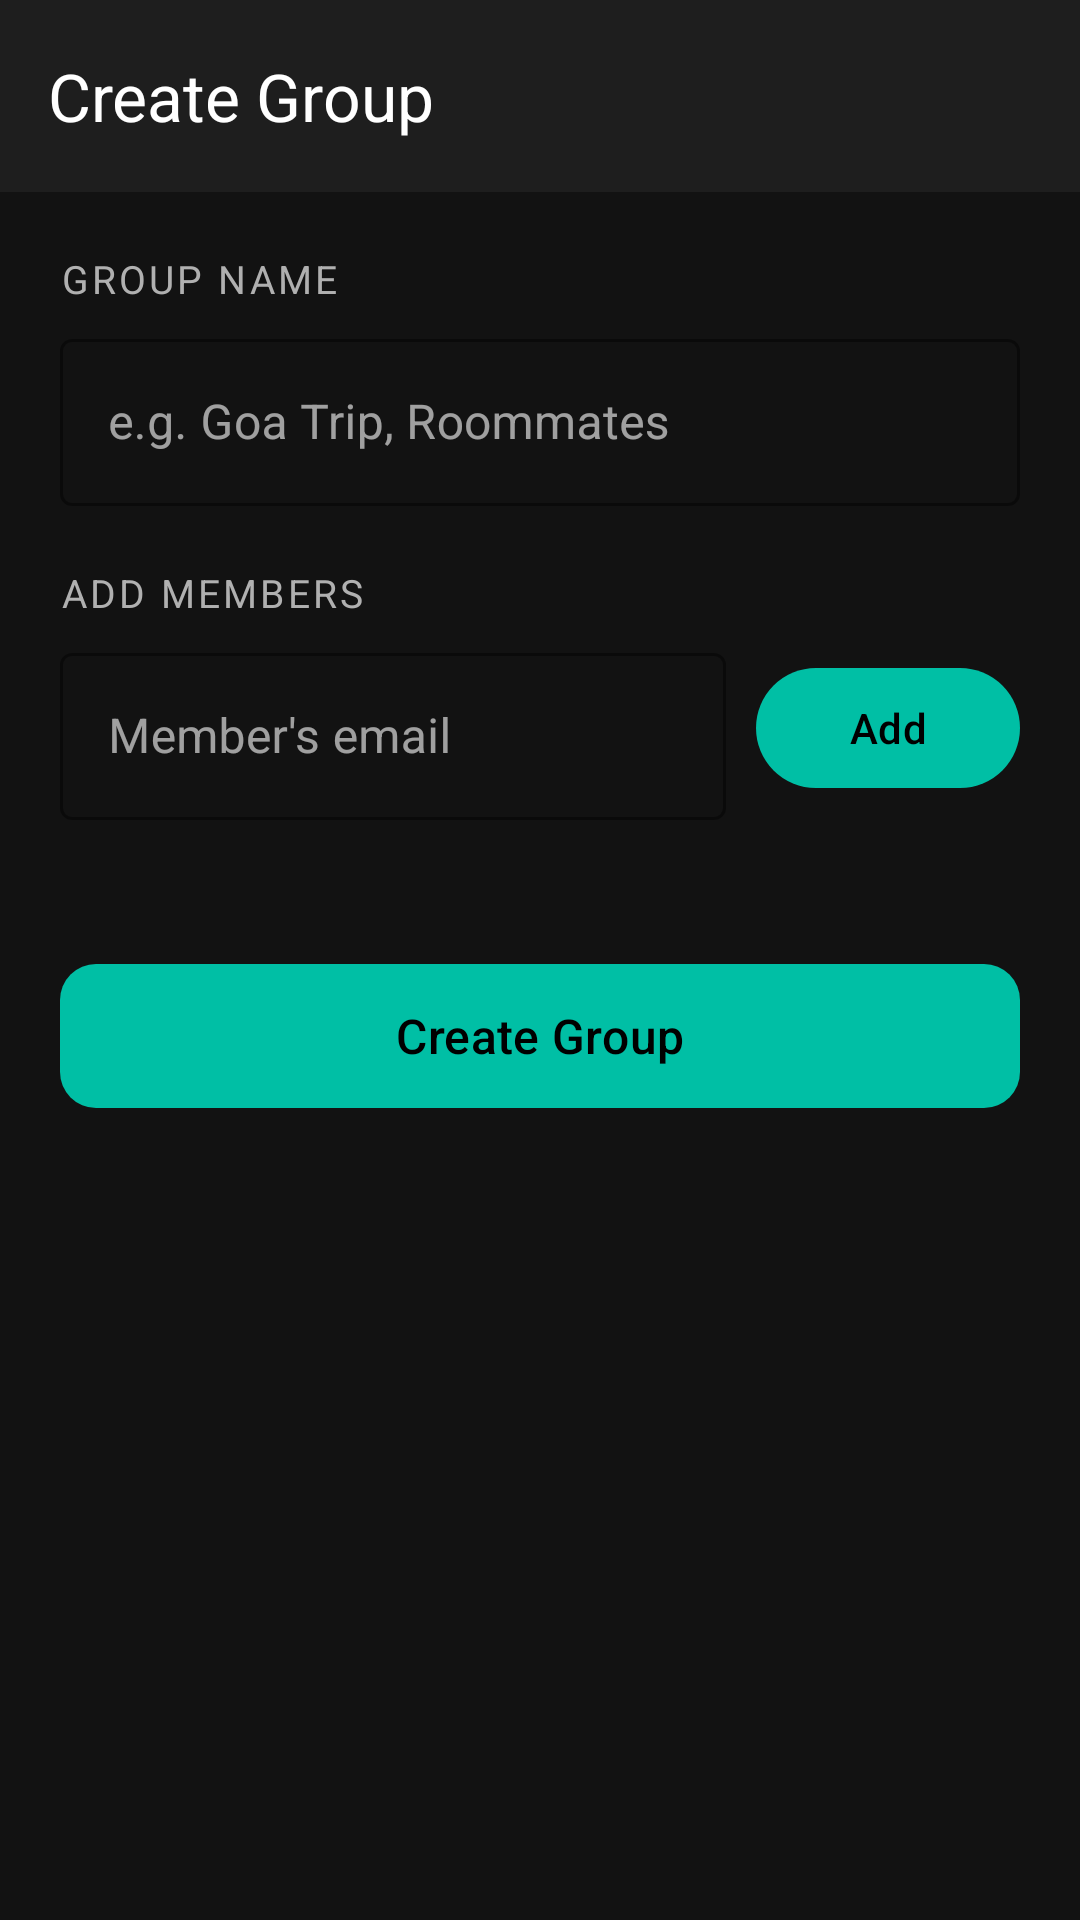

Produce the Android XML layout that renders to this screen, including the resource entries it uses.
<!-- AndroidManifest.xml: application theme Theme.SmartExpenseTracker -->
<!-- res/layout/fragment_create_group.xml -->
<?xml version="1.0" encoding="utf-8"?>
<LinearLayout
    xmlns:android="http://schemas.android.com/apk/res/android"
    xmlns:app="http://schemas.android.com/apk/res-auto"
    android:layout_width="match_parent"
    android:layout_height="match_parent"
    android:orientation="vertical"
    android:background="@color/colorBackground">

    
    <com.google.android.material.appbar.MaterialToolbar
        android:id="@+id/toolbar"
        android:layout_width="match_parent"
        android:layout_height="?attr/actionBarSize"
        android:background="@color/colorSurface"
        app:title="Create Group"
        app:titleTextColor="@color/textPrimary"
        app:navigationIcon="@drawable/ic_back"
        app:navigationIconTint="@color/textPrimary" />

    <ScrollView
        android:layout_width="match_parent"
        android:layout_height="0dp"
        android:layout_weight="1"
        android:fillViewport="true">

        <LinearLayout
            android:layout_width="match_parent"
            android:layout_height="wrap_content"
            android:orientation="vertical"
            android:padding="20dp">

            
            <TextView
                android:layout_width="wrap_content"
                android:layout_height="wrap_content"
                android:text="Group Name"
                android:textColor="@color/textSecondary"
                android:textSize="13sp"
                android:textAllCaps="true"
                android:letterSpacing="0.08"
                android:layout_marginBottom="6dp" />

            <com.google.android.material.textfield.TextInputLayout
                android:layout_width="match_parent"
                android:layout_height="wrap_content"
                style="@style/Widget.MaterialComponents.TextInputLayout.OutlinedBox"
                android:hint="e.g. Goa Trip, Roommates"
                app:boxStrokeColor="@color/colorPrimary"
                app:hintTextColor="@color/textSecondary">

                <com.google.android.material.textfield.TextInputEditText
                    android:id="@+id/et_group_name"
                    android:layout_width="match_parent"
                    android:layout_height="wrap_content"
                    android:textColor="@color/textPrimary"
                    android:imeOptions="actionNext"
                    android:inputType="textCapWords" />
            </com.google.android.material.textfield.TextInputLayout>

            
            <TextView
                android:layout_width="wrap_content"
                android:layout_height="wrap_content"
                android:text="Add Members"
                android:textColor="@color/textSecondary"
                android:textSize="13sp"
                android:textAllCaps="true"
                android:letterSpacing="0.08"
                android:layout_marginTop="20dp"
                android:layout_marginBottom="6dp" />

            <LinearLayout
                android:layout_width="match_parent"
                android:layout_height="wrap_content"
                android:orientation="horizontal">

                <com.google.android.material.textfield.TextInputLayout
                    android:layout_width="0dp"
                    android:layout_height="wrap_content"
                    android:layout_weight="1"
                    style="@style/Widget.MaterialComponents.TextInputLayout.OutlinedBox"
                    android:hint="Member's email"
                    app:boxStrokeColor="@color/colorPrimary"
                    app:hintTextColor="@color/textSecondary">

                    <com.google.android.material.textfield.TextInputEditText
                        android:id="@+id/et_member_email"
                        android:layout_width="match_parent"
                        android:layout_height="wrap_content"
                        android:textColor="@color/textPrimary"
                        android:inputType="textEmailAddress"
                        android:imeOptions="actionDone" />
                </com.google.android.material.textfield.TextInputLayout>

                <com.google.android.material.button.MaterialButton
                    android:id="@+id/btn_add_member"
                    android:layout_width="wrap_content"
                    android:layout_height="wrap_content"
                    android:layout_marginStart="10dp"
                    android:layout_gravity="center_vertical"
                    android:text="Add"
                    app:backgroundTint="@color/colorPrimary"
                    android:textColor="@color/colorOnPrimary" />
            </LinearLayout>

            
            <androidx.recyclerview.widget.RecyclerView
                android:id="@+id/rv_members"
                android:layout_width="match_parent"
                android:layout_height="wrap_content"
                android:layout_marginTop="12dp"
                android:nestedScrollingEnabled="false" />

            
            <com.google.android.material.button.MaterialButton
                android:id="@+id/btn_save_group"
                android:layout_width="match_parent"
                android:layout_height="56dp"
                android:layout_marginTop="32dp"
                android:text="Create Group"
                android:textSize="16sp"
                app:backgroundTint="@color/colorPrimary"
                android:textColor="@color/colorOnPrimary"
                app:cornerRadius="12dp" />

        </LinearLayout>
    </ScrollView>
</LinearLayout>
<!-- resources referenced by this layout -->
<resources>
  <color name="colorBackground">#FF121212</color>
  <color name="colorOnPrimary">#FF000000</color>
  <color name="colorPrimary">#FF00BFA5</color>
  <color name="colorSurface">#FF1E1E1E</color>
  <color name="textPrimary">#FFFFFFFF</color>
  <color name="textSecondary">#FFB0B0B0</color>
  <style name="Theme.SmartExpenseTracker" parent="Theme.Material3.Dark.NoActionBar">
          
          <item name="colorPrimary">@color/colorPrimary</item>
          <item name="colorPrimaryDark">@color/colorPrimaryDark</item>
          <item name="colorPrimaryVariant">@color/colorPrimaryVariant</item>
          <item name="colorSecondary">@color/colorSecondary</item>
          <item name="colorSecondaryVariant">@color/colorSecondaryVariant</item>
  
          
          <item name="android:colorBackground">@color/colorBackground</item>
          <item name="colorSurface">@color/colorSurface</item>
  
          
          <item name="colorOnPrimary">@color/colorOnPrimary</item>
          <item name="colorOnSecondary">@color/colorOnSecondary</item>
          <item name="colorOnBackground">@color/colorOnBackground</item>
          <item name="colorOnSurface">@color/colorOnSurface</item>
  
          
          <item name="colorError">@color/colorError</item>
          <item name="colorOnError">@color/colorOnError</item>
  
          
          <item name="android:statusBarColor">@color/colorBackground</item>
          <item name="android:navigationBarColor">@color/colorSurface</item>
          <item name="android:windowLightStatusBar">false</item>
  
          
          <item name="android:textColorPrimary">@color/textPrimary</item>
          <item name="android:textColorSecondary">@color/textSecondary</item>
          <item name="android:textColorHint">@color/textHint</item>
      </style>
  <color name="colorPrimaryDark">#FF00897B</color>
  <color name="colorPrimaryVariant">#FF004D40</color>
  <color name="colorSecondary">#FFBB86FC</color>
  <color name="colorSecondaryVariant">#FF9C64FE</color>
  <color name="colorOnSecondary">#FF000000</color>
  <color name="colorOnBackground">#FFFFFFFF</color>
  <color name="colorOnSurface">#FFFFFFFF</color>
  <color name="colorError">#FFCF6679</color>
  <color name="colorOnError">#FF000000</color>
  <color name="textHint">#FF757575</color>
</resources>
